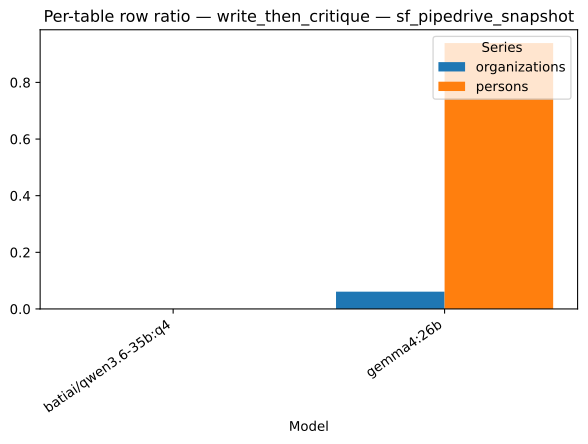

Data behind this chart, as committed beside it:
strategy, model, series, value, n
write_then_critique, batiai/qwen3.6-35b:q4, organizations, 0.0, 1
write_then_critique, gemma4:26b, organizations, 0.06103, 1
write_then_critique, batiai/qwen3.6-35b:q4, persons, 0.0, 1
write_then_critique, gemma4:26b, persons, 0.939, 1
